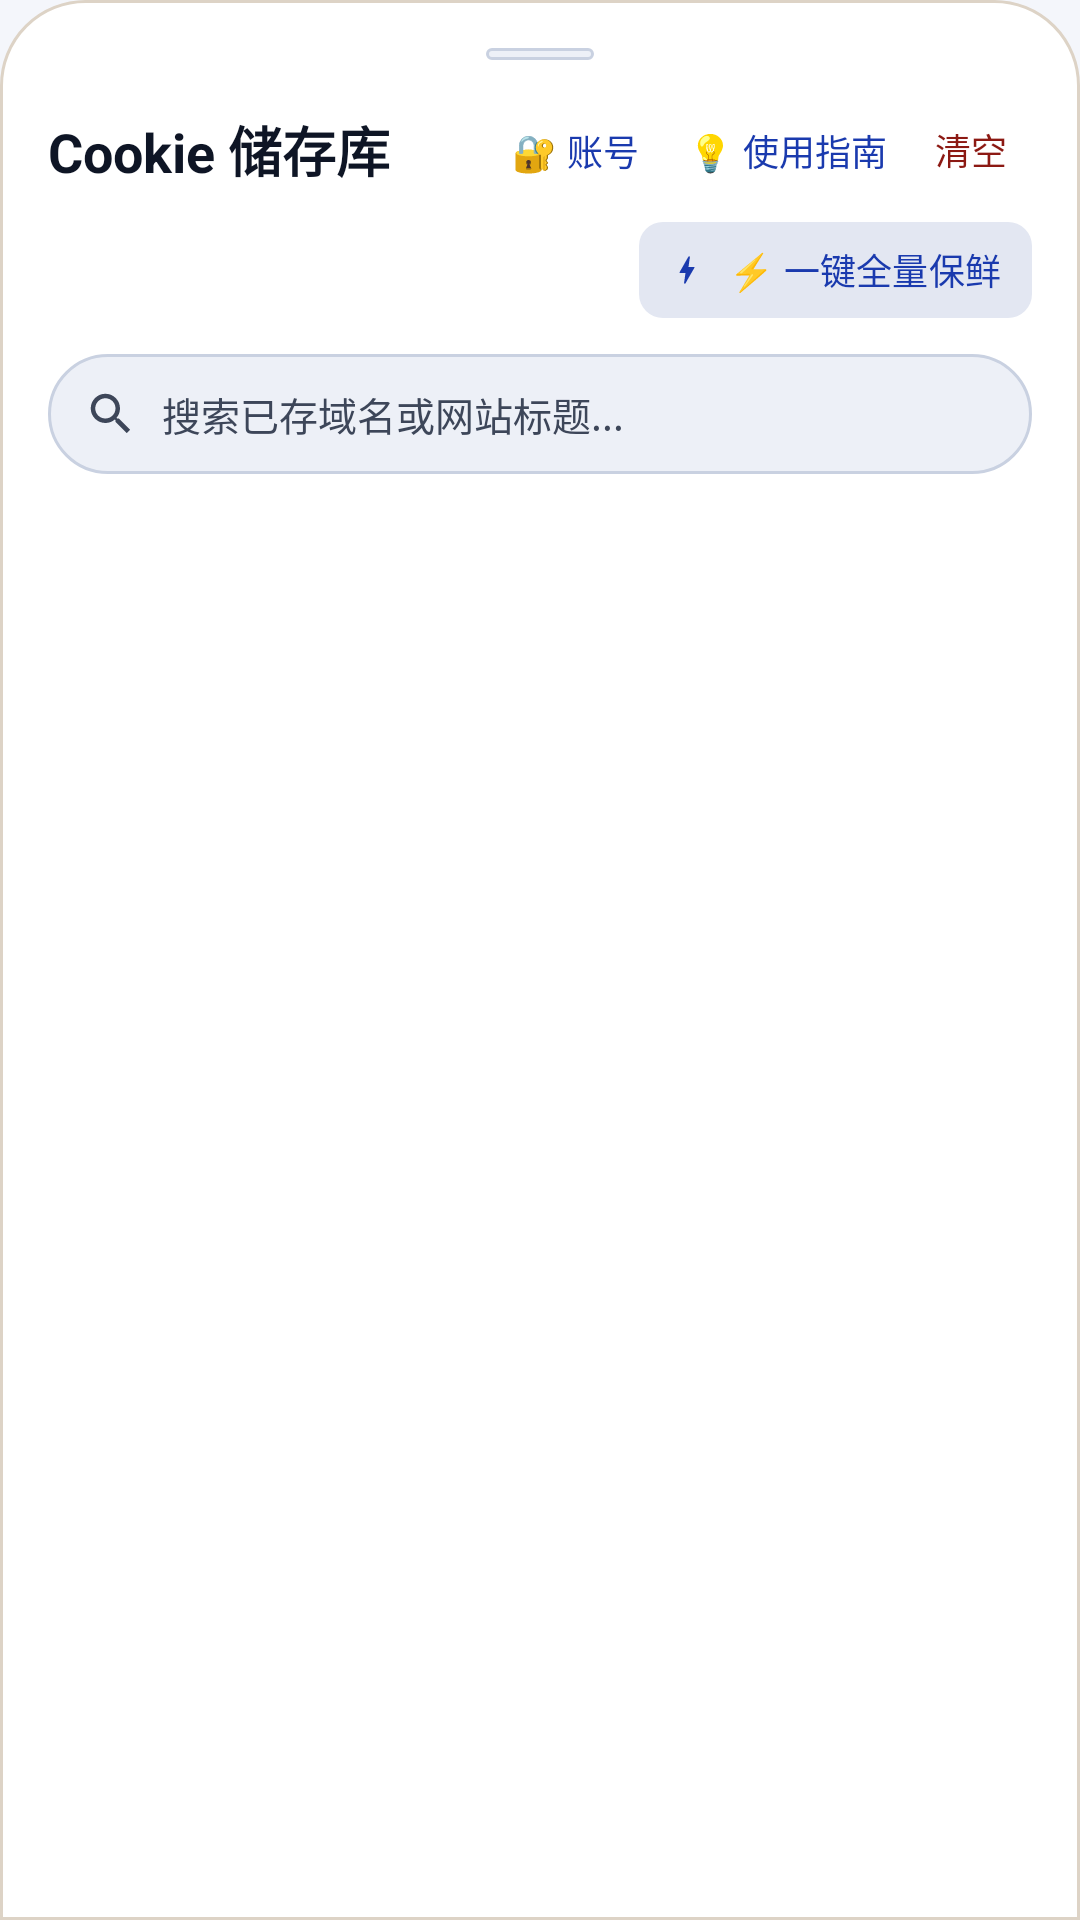

Write the Android layout XML for this screen, with the resource values it uses.
<!-- AndroidManifest.xml: application theme Theme.CookieBox -->
<!-- res/layout/dialog_cookie_storage_sheet.xml -->
<?xml version="1.0" encoding="utf-8"?>
<LinearLayout xmlns:android="http://schemas.android.com/apk/res/android"
    xmlns:app="http://schemas.android.com/apk/res-auto"
    xmlns:tools="http://schemas.android.com/tools"
    android:layout_width="match_parent"
    android:layout_height="wrap_content"
    android:background="@drawable/bg_bottom_sheet"
    android:orientation="vertical"
    android:padding="16dp">

    
    <View
        android:layout_width="36dp"
        android:layout_height="4dp"
        android:layout_gravity="center_horizontal"
        android:layout_marginBottom="12dp"
        android:background="@drawable/bg_search_box" />

    
    <LinearLayout
        android:layout_width="match_parent"
        android:layout_height="wrap_content"
        android:gravity="center_vertical"
        android:orientation="horizontal">

        <TextView
            android:layout_width="0dp"
            android:layout_height="wrap_content"
            android:layout_weight="1"
            android:text="@string/storage_vault"
            android:textColor="@color/on_surface"
            android:textSize="18sp"
            android:textStyle="bold" />

        <com.google.android.material.button.MaterialButton
            android:id="@+id/btnOpenAccounts"
            style="@style/Widget.Material3.Button.TextButton"
            android:layout_width="wrap_content"
            android:layout_height="36dp"
            android:insetTop="0dp"
            android:insetBottom="0dp"
            android:minWidth="0dp"
            android:paddingHorizontal="8dp"
            android:text="🔐 账号"
            android:textColor="@color/primary"
            android:textSize="12sp" />

        <com.google.android.material.button.MaterialButton
            android:id="@+id/btnCookieTutorial"
            style="@style/Widget.Material3.Button.TextButton"
            android:layout_width="wrap_content"
            android:layout_height="36dp"
            android:insetTop="0dp"
            android:insetBottom="0dp"
            android:minWidth="0dp"
            android:paddingHorizontal="8dp"
            android:text="💡 使用指南"
            android:textColor="@color/primary"
            android:textSize="12sp" />

        <com.google.android.material.button.MaterialButton
            android:id="@+id/btnClearStorage"
            style="@style/Widget.Material3.Button.TextButton"
            android:layout_width="wrap_content"
            android:layout_height="36dp"
            android:insetTop="0dp"
            android:insetBottom="0dp"
            android:minWidth="0dp"
            android:paddingHorizontal="8dp"
            android:text="清空"
            android:textColor="@color/danger"
            android:textSize="12sp" />
    </LinearLayout>

    
    <LinearLayout
        android:layout_width="match_parent"
        android:layout_height="wrap_content"
        android:layout_marginTop="6dp"
        android:gravity="center_vertical"
        android:orientation="horizontal">

        <TextView
            android:id="@+id/tvStorageSubtitle"
            android:layout_width="0dp"
            android:layout_height="wrap_content"
            android:layout_weight="1"
            android:textColor="@color/on_surface_variant"
            android:textSize="12sp"
            tools:text="已持久保存 2 个网站账号凭据" />

        <com.google.android.material.button.MaterialButton
            android:id="@+id/btnKeepAliveAll"
            style="@style/Widget.Material3.Button.TonalButton"
            android:layout_width="wrap_content"
            android:layout_height="32dp"
            android:insetTop="0dp"
            android:insetBottom="0dp"
            android:minWidth="0dp"
            android:paddingHorizontal="10dp"
            android:text="⚡ 一键全量保鲜"
            android:textColor="@color/primary"
            android:textSize="12sp"
            app:cornerRadius="8dp"
            app:icon="@drawable/ic_bolt"
            app:iconSize="12dp"
            app:iconTint="@color/primary" />
    </LinearLayout>

    
    <LinearLayout
        android:layout_width="match_parent"
        android:layout_height="40dp"
        android:layout_marginTop="12dp"
        android:background="@drawable/bg_search_box"
        android:gravity="center_vertical"
        android:orientation="horizontal"
        android:paddingHorizontal="12dp">

        <ImageView
            android:layout_width="18dp"
            android:layout_height="18dp"
            android:src="@drawable/ic_search" />

        <EditText
            android:id="@+id/etSearchStorage"
            android:layout_width="match_parent"
            android:layout_height="match_parent"
            android:layout_marginStart="8dp"
            android:background="@null"
            android:hint="@string/search_storage_hint"
            android:imeOptions="actionDone"
            android:inputType="text"
            android:textColor="@color/on_surface"
            android:textColorHint="@color/on_surface_variant"
            android:textSize="13sp" />
    </LinearLayout>

    
    <FrameLayout
        android:layout_width="match_parent"
        android:layout_height="340dp"
        android:layout_marginTop="8dp">

        <androidx.recyclerview.widget.RecyclerView
            android:id="@+id/rvStorageRecords"
            android:layout_width="match_parent"
            android:layout_height="match_parent"
            android:clipToPadding="false"
            android:paddingBottom="8dp" />

        <TextView
            android:id="@+id/tvEmptyStorage"
            android:layout_width="match_parent"
            android:layout_height="match_parent"
            android:gravity="center"
            android:lineSpacingExtra="4dp"
            android:padding="24dp"
            android:text="@string/empty_storage_tip"
            android:textColor="@color/on_surface_variant"
            android:textSize="13sp"
            android:visibility="gone" />
    </FrameLayout>

</LinearLayout>
<!-- resources referenced by this layout -->
<resources>
  <color name="danger">#8C1913</color>
  <color name="on_surface">#0E1525</color>
  <color name="on_surface_variant">#3D4659</color>
  <color name="primary">#1A3AAE</color>
  <!-- drawable bg_bottom_sheet (drawable) -->
  <?xml version="1.0" encoding="utf-8"?>
  <shape xmlns:android="http://schemas.android.com/apk/res/android"
      android:shape="rectangle">
      <corners
          android:topLeftRadius="28dp"
          android:topRightRadius="28dp"
          android:bottomLeftRadius="0dp"
          android:bottomRightRadius="0dp" />
      <solid android:color="@color/surface" />
      <stroke
          android:width="1dp"
          android:color="@color/cb_hairline" />
  </shape>
  <!-- drawable bg_search_box (drawable) -->
  <?xml version="1.0" encoding="utf-8"?>
  <shape xmlns:android="http://schemas.android.com/apk/res/android" android:shape="rectangle">
      <corners android:radius="24dp" />
      <solid android:color="@color/surface_variant" />
      <stroke android:width="1dp" android:color="@color/search_border" />
  </shape>
  <!-- drawable ic_bolt (drawable) -->
  <vector xmlns:android="http://schemas.android.com/apk/res/android"
      android:width="24dp"
      android:height="24dp"
      android:viewportWidth="24"
      android:viewportHeight="24">
    <path
        android:fillColor="@color/primary"
        android:pathData="M11,21h-1l1,-7H7.5c-.58,0 -.57,-0.32 -.38,-0.66 .19,-0.34 .05,-0.08 .07,-0.12C8.48,10.94 10.42,7.54 13,3h1l-1,7h3.5c.49,0 .56,0.33 .47,0.51l-.07,.15C12.9,17.29 11,21 11,21z"/>
  </vector>
  <!-- drawable ic_search (drawable) -->
  <vector xmlns:android="http://schemas.android.com/apk/res/android"
      android:width="24dp"
      android:height="24dp"
      android:viewportWidth="24"
      android:viewportHeight="24">
    <path
        android:fillColor="@color/on_surface_variant"
        android:pathData="M15.5,14h-0.79l-0.28,-0.27C15.41,12.59 16,11.11 16,9.5 16,5.91 13.09,3 9.5,3S3,5.91 3,9.5 5.91,16 9.5,16c1.61,0 3.09,-0.59 4.23,-1.57l0.27,0.28v0.79l5,4.99L20.49,19l-4.99,-5zm-6,0C7.01,14 5,11.99 5,9.5S7.01,5 9.5,5 14,7.01 14,9.5 11.99,14 9.5,14z"/>
  </vector>
  <string name="empty_storage_tip">暂无储存的 Cookie 记录。\n在提取面板点击「保存至储存库」即可将常用网站凭据永久留存。</string>
  <string name="search_storage_hint">搜索已存域名或网站标题...</string>
  <string name="storage_vault">Cookie 储存库</string>
  <style name="Theme.CookieBox" parent="Base.Theme.CookieBox" />
  <color name="surface">#FFFFFF</color>
  <color name="cb_hairline">#DDD3C6</color>
  <color name="surface_variant">#EDF0F7</color>
  <color name="search_border">#C9D1E1</color>
  <color name="on_primary">#FFFFFF</color>
  <color name="primary_container">#DCE3FF</color>
  <color name="on_primary_container">#0A1A5C</color>
  <color name="secondary">#4A5470</color>
  <color name="on_secondary">#FFFFFF</color>
  <color name="secondary_container">#E3E7F2</color>
  <color name="on_secondary_container">#1A2236</color>
  <color name="background">#F4F6FB</color>
  <color name="on_background">#0E1525</color>
  <color name="cb_floating_surface">#FFFFFF</color>
  <color name="outline">#717A8C</color>
  <color name="cb_icon">#2B241E</color>
  <style name="BottomSheetDialogTheme" parent="ThemeOverlay.Material3.BottomSheetDialog">
          <item name="bottomSheetStyle">@style/BottomSheetModalStyle</item>
          <item name="android:navigationBarColor">@color/surface</item>
          <item name="android:windowLightNavigationBar" tools:targetApi="o_mr1">true</item>
      </style>
  <style name="BottomSheetModalStyle" parent="Widget.Material3.BottomSheet.Modal">
          <item name="android:background">@android:color/transparent</item>
          <item name="backgroundTint">@android:color/transparent</item>
      </style>
</resources>
